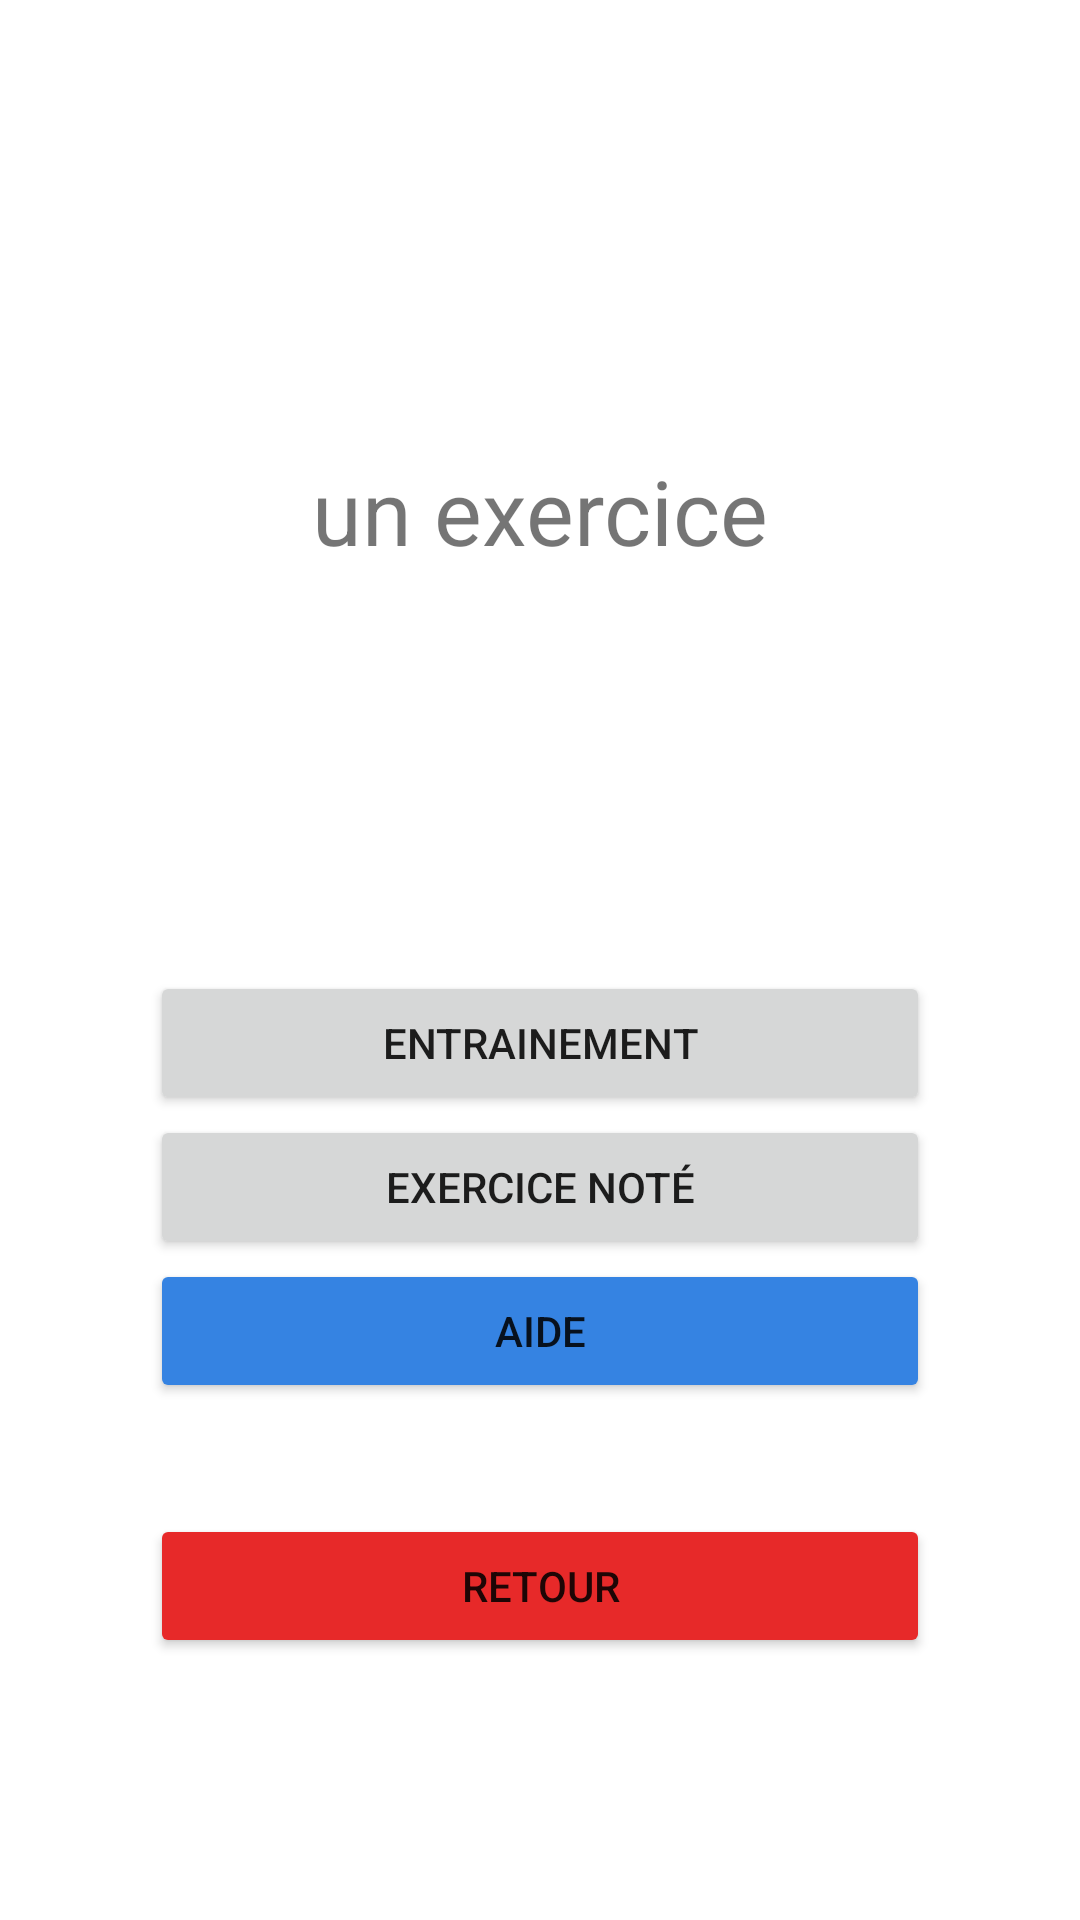

The Android layout XML behind this screen, and the referenced resources:
<!-- AndroidManifest.xml: application theme Theme.Lousticole -->
<!-- res/layout/exercise_launcher.xml -->
<?xml version="1.0" encoding="utf-8"?>
<androidx.constraintlayout.widget.ConstraintLayout xmlns:android="http://schemas.android.com/apk/res/android"
    xmlns:app="http://schemas.android.com/apk/res-auto"
    android:layout_width="match_parent"
    android:layout_height="match_parent"
    android:padding="50dp">

    <TextView
        android:id="@+id/ex_launcher_welcome_textView"
        android:layout_width="wrap_content"
        android:layout_height="wrap_content"
        android:textSize="30sp"
        android:layout_marginTop="100dp"
        android:text="un exercice"
        app:layout_constraintEnd_toEndOf="parent"
        app:layout_constraintStart_toStartOf="parent"
        app:layout_constraintTop_toTopOf="parent" />



    <Button
        android:id="@+id/ex_launcher_entrainement_button"
        android:layout_width="match_parent"
        android:layout_height="wrap_content"
        android:text="Entrainement"
        app:layout_constraintEnd_toEndOf="parent"
        app:layout_constraintStart_toStartOf="parent"
        app:layout_constraintTop_toBottomOf="@+id/ex_launcher_welcome_textView"
        app:layout_constraintBottom_toTopOf="@id/ex_launcher_retour_button"/>

    <Button
        android:id="@+id/ex_launcher_note_button"
        android:layout_width="match_parent"
        android:layout_height="wrap_content"
        android:text="Exercice noté"
        app:layout_constraintEnd_toEndOf="parent"
        app:layout_constraintStart_toStartOf="parent"
        app:layout_constraintTop_toBottomOf="@+id/ex_launcher_entrainement_button" />

    <Button
        android:id="@+id/ex_launcher_help_button"
        android:layout_width="match_parent"
        android:layout_height="wrap_content"
        android:backgroundTint="@color/blue"
        android:text="Aide"
        app:layout_constraintEnd_toEndOf="parent"
        app:layout_constraintStart_toStartOf="parent"
        app:layout_constraintTop_toBottomOf="@+id/ex_launcher_note_button" />

    <Button
        android:id="@+id/ex_launcher_retour_button"
        android:layout_width="match_parent"
        android:layout_height="wrap_content"
        android:backgroundTint="@color/red"
        android:text="Retour"
        app:layout_constraintBottom_toBottomOf="parent"
        app:layout_constraintEnd_toEndOf="parent"
        app:layout_constraintStart_toStartOf="parent"
        app:layout_constraintTop_toBottomOf="@+id/ex_launcher_help_button" />
</androidx.constraintlayout.widget.ConstraintLayout>
<!-- resources referenced by this layout -->
<resources>
  <color name="blue">#3583e2</color>
  <color name="red">#E72929</color>
  <style name="Theme.Lousticole" parent="Theme.MaterialComponents.DayNight.NoActionBar">
          
          <item name="colorPrimary">@color/green</item>
          <item name="colorPrimaryVariant">@color/dark_green</item>
          <item name="colorOnPrimary">@color/cream</item>
          
          <item name="colorSecondary">@color/light_green</item>
          <item name="colorSecondaryVariant">@color/green</item>
          <item name="colorOnSecondary">@color/black</item>
          
          <item name="android:statusBarColor">@android:color/transparent</item>
          <item name="android:navigationBarColor">@android:color/transparent</item>
          <item name="android:windowTranslucentStatus">false</item>
          <item name="android:windowTranslucentNavigation">false</item>
          
      </style>
  <color name="green">#33cf79</color>
  <color name="black">#FF000000</color>
</resources>
